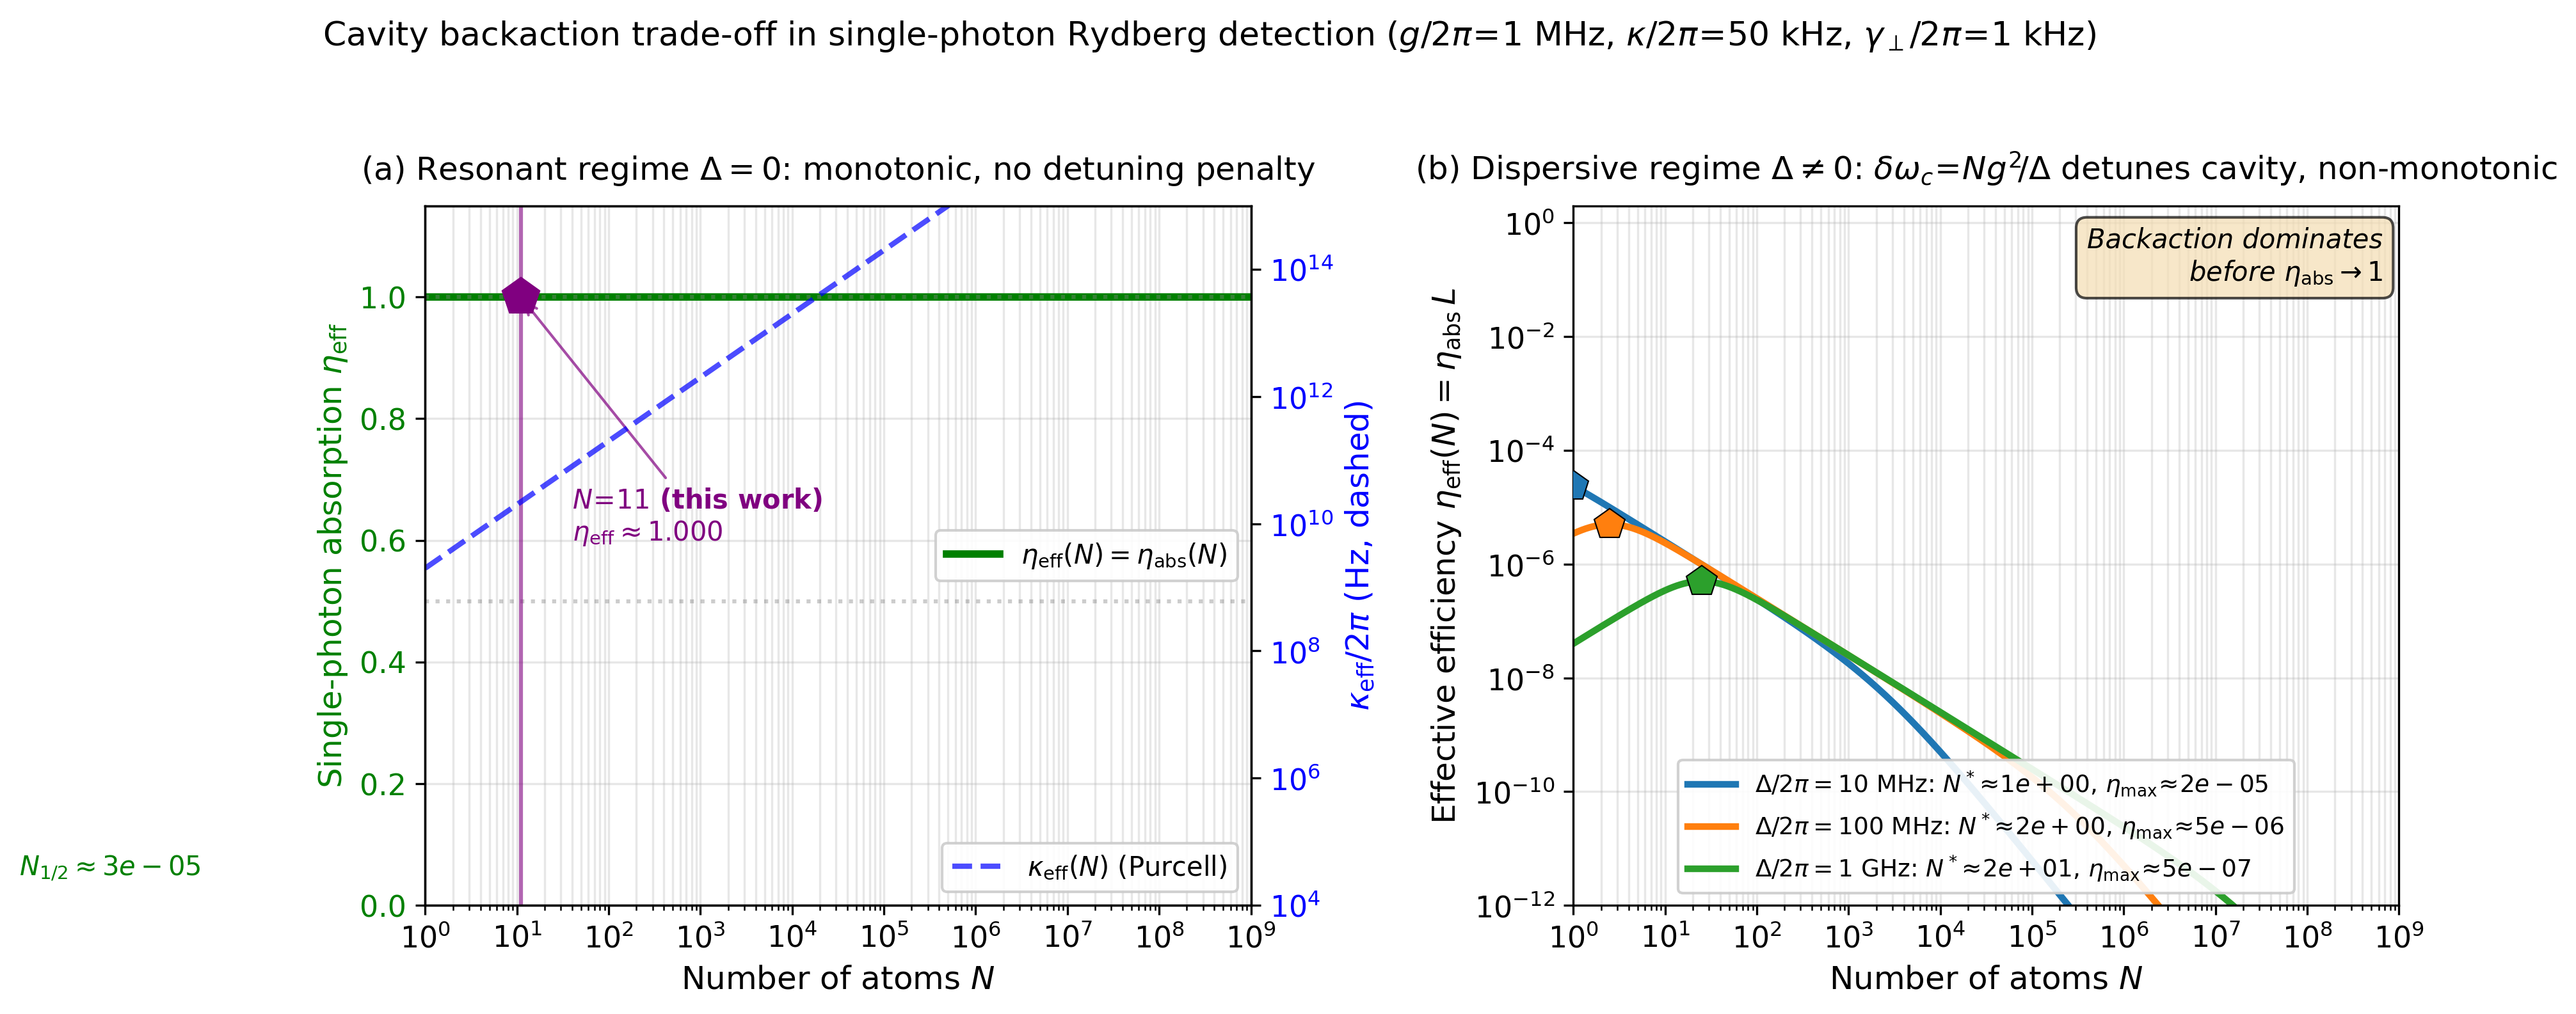

Write Python code to recreate this figure.
"""
G17 - Numerical exploration of single-photon absorption efficiency
       eta_eff(N) including cavity backaction from atomic ensemble.

Physical model (linear in cavity-atom coupling, valid for <b dagger b> << N):

  RESONANT regime (Delta = 0):
    eta_abs(N) = 2C(N) / (1 + 2C(N))           C(N) = N g^2/(kappa gamma_perp)
    Backaction = Purcell broadening of the cavity:
      kappa_eff(N) = kappa * (1 + 2 C(N))
    Cavity resonance is NOT shifted, only broadened.
    Consequence: eta_abs(N) saturates rapidly to 1; the cost of large N
    is a shorter cavity ringdown time (faster signal washout).

  DISPERSIVE regime (Delta != 0):
    eta_abs(N) = C_disp(N) / (1 + C_disp(N))
    Backaction = cavity dispersive shift:
      delta_omega_c(N) = N g^2 / Delta
    Lorentzian filter on the axion-photon coupling:
      L(N) = (kappa/2)^2 / [(kappa/2)^2 + delta_omega_c(N)^2]
    Effective efficiency: eta_eff(N) = eta_abs(N) * L(N).
    Result: eta_eff is non-monotonic; an optimal N* exists but the peak
    value of eta_eff is small unless |Delta| is carefully tuned.

Reference parameters (consistent with Sec. Limitations of Chapter 4):
  g  / (2 pi)        = 1 MHz       single-atom-cavity coupling
  kappa / (2 pi)     = 50 kHz      cavity linewidth (Q ~ 1e5 at 5 GHz)
  gamma_perp / (2 pi) = 1 kHz      Rydberg dephasing rate (n ~ 70)

Output: chapters/qs_figures/backaction_eta_eff_vs_N.png (two panels)
"""

import os
import numpy as np
import matplotlib.pyplot as plt
import matplotlib as mpl

mpl.rcParams['font.size'] = 11
mpl.rcParams['axes.titlesize'] = 12
mpl.rcParams['axes.labelsize'] = 12
mpl.rcParams['legend.fontsize'] = 10
mpl.rcParams['savefig.dpi'] = 300
mpl.rcParams['savefig.bbox'] = 'tight'

# ============================================================================
# Parameters (rad/s)
# ============================================================================
g          = 2*np.pi*1e6      # 2 pi * 1 MHz
kappa      = 2*np.pi*5e4      # 2 pi * 50 kHz   (Q = 1e5 at 5 GHz)
gamma_perp = 2*np.pi*1e3      # 2 pi * 1 kHz    (Rydberg dephasing)

# Cooperativities
C1_res = g**2 / (kappa * gamma_perp)        # resonant single-atom cooperativity
print(f"Single-atom resonant cooperativity C1 = {C1_res:.2e}")

# N range spanning 10 orders of magnitude
N_arr = np.logspace(0, 9, 800)

# ============================================================================
# (a) RESONANT regime
# ============================================================================
C_res = N_arr * C1_res
eta_abs_res = 2*C_res / (1.0 + 2*C_res)
kappa_eff_res = kappa * (1.0 + 2*C_res)

# N at which eta_abs reaches 0.5
N_half_res = 1.0/(2*C1_res)
print(f"Resonant: N at which eta_abs=0.5 is N_1/2 = {N_half_res:.2e}")

# ============================================================================
# (b) DISPERSIVE regime - scan multiple Delta values
# ============================================================================
Delta_values = [2*np.pi*1e7,    # 10 MHz
                2*np.pi*1e8,    # 100 MHz
                2*np.pi*1e9]    # 1 GHz
Delta_labels = [r'$\Delta/2\pi = 10$ MHz',
                r'$\Delta/2\pi = 100$ MHz',
                r'$\Delta/2\pi = 1$ GHz']
Delta_colors = ['#1f77b4', '#ff7f0e', '#2ca02c']

results_disp = []
for Delta in Delta_values:
    C1_disp = (g**2 / Delta**2) * gamma_perp / (kappa/2)
    C_disp = N_arr * C1_disp
    eta_abs_disp = C_disp / (1.0 + C_disp)

    delta_omega_c = N_arr * g**2 / Delta
    L_filter = (kappa/2)**2 / ((kappa/2)**2 + delta_omega_c**2)

    eta_eff_disp = eta_abs_disp * L_filter

    N_opt_idx = np.argmax(eta_eff_disp)
    N_opt = N_arr[N_opt_idx]
    eta_eff_max = eta_eff_disp[N_opt_idx]

    results_disp.append({
        'Delta': Delta,
        'eta_abs': eta_abs_disp,
        'L': L_filter,
        'eta_eff': eta_eff_disp,
        'N_opt': N_opt,
        'eta_max': eta_eff_max,
        'C1': C1_disp,
    })
    print(f"Delta/2pi = {Delta/(2*np.pi)/1e6:.0f} MHz: "
          f"N* = {N_opt:.2e}, eta_eff_max = {eta_eff_max:.2e}")

# ============================================================================
# PLOT
# ============================================================================
fig, axes = plt.subplots(1, 2, figsize=(13, 5.2))

# ------------------------------------------------------------------
# Panel (a): RESONANT
# ------------------------------------------------------------------
ax = axes[0]

# Primary axis: eta_abs (left)
ax.semilogx(N_arr, eta_abs_res, 'g-', linewidth=2.8,
            label=r'$\eta_{\rm eff}(N) = \eta_{\rm abs}(N)$')
ax.axhline(1.0, color='gray', linestyle=':', alpha=0.4)
ax.axhline(0.5, color='gray', linestyle=':', alpha=0.4)
ax.axvline(N_half_res, color='green', linestyle='--', alpha=0.4, linewidth=1.5)
ax.text(N_half_res*1.5, 0.05,
        rf'$N_{{1/2}} \approx {N_half_res:.0e}$',
        color='green', fontsize=10)

# Roberto's working point at N=11
N_work = 11
eta_at_N11 = eta_abs_res[np.argmin(np.abs(N_arr-N_work))]
ax.axvline(N_work, color='purple', linestyle='-', alpha=0.6, linewidth=1.5)
ax.plot([N_work], [eta_at_N11], 'p', color='purple', markersize=14, zorder=5)
ax.annotate(rf'$N\!=\!11$ (this work)' + '\n' + rf'$\eta_{{\rm eff}}\approx{eta_at_N11:.3f}$',
            xy=(N_work, eta_at_N11), xytext=(40, 0.6),
            color='purple', fontsize=10, fontweight='bold',
            arrowprops=dict(arrowstyle='->', color='purple', alpha=0.7))

ax.set_xlabel(r'Number of atoms $N$')
ax.set_ylabel(r'Single-photon absorption $\eta_{\rm eff}$', color='g')
ax.tick_params(axis='y', labelcolor='g')
ax.set_title(r'(a) Resonant regime $\Delta=0$: monotonic, no detuning penalty', pad=10)
ax.set_ylim([0, 1.15])
ax.set_xlim([1, 1e9])
ax.grid(True, alpha=0.3, which='both')
ax.legend(loc='center right', framealpha=0.9)

# Secondary axis: kappa_eff/(2pi) (Purcell broadening)
ax2 = ax.twinx()
ax2.loglog(N_arr, kappa_eff_res/(2*np.pi), 'b--', linewidth=2.0,
           alpha=0.7, label=r'$\kappa_{\rm eff}(N)$ (Purcell)')
ax2.set_ylabel(r'$\kappa_{\rm eff}/2\pi$ (Hz, dashed)', color='b')
ax2.tick_params(axis='y', labelcolor='b')
ax2.set_ylim([1e4, 1e15])
ax2.legend(loc='lower right', framealpha=0.9)

# ------------------------------------------------------------------
# Panel (b): DISPERSIVE - multiple Delta values
# ------------------------------------------------------------------
ax = axes[1]

for r, label, color in zip(results_disp, Delta_labels, Delta_colors):
    ax.loglog(N_arr, r['eta_eff'], '-', linewidth=2.5, color=color,
              label=rf'{label}: $N^*\!\approx\!{r["N_opt"]:.0e}$, '
                    rf'$\eta_{{\max}}\!\approx\!{r["eta_max"]:.0e}$')
    # Mark the maximum
    ax.plot([r['N_opt']], [r['eta_max']], 'p', color=color, markersize=12,
            zorder=5, markeredgecolor='black', markeredgewidth=0.5)

ax.set_xlabel(r'Number of atoms $N$')
ax.set_ylabel(r'Effective efficiency $\eta_{\rm eff}(N) = \eta_{\rm abs}\,L$')
ax.set_title(r'(b) Dispersive regime $\Delta \neq 0$: $\delta\omega_c\!=\!Ng^2\!/\Delta$ detunes cavity, non-monotonic', pad=10)
ax.set_ylim([1e-12, 2])
ax.set_xlim([1, 1e9])
ax.grid(True, alpha=0.3, which='both')
ax.legend(loc='lower center', framealpha=0.9, fontsize=9, ncol=1)

# Interpretive annotation
ax.text(0.98, 0.97,
        r'Backaction dominates' + '\n' + r'before $\eta_{\rm abs} \to 1$',
        transform=ax.transAxes, ha='right', va='top',
        fontsize=10, fontstyle='italic',
        bbox=dict(boxstyle='round,pad=0.4', facecolor='wheat', alpha=0.7))

# Title
fig.suptitle(r'Cavity backaction trade-off in single-photon Rydberg detection '
             r'($g/2\pi\!=\!1$ MHz, $\kappa/2\pi\!=\!50$ kHz, $\gamma_\perp/2\pi\!=\!1$ kHz)',
             fontsize=12.5, y=1.02)

plt.tight_layout()

# Output path (relative to script location)
script_dir = os.path.dirname(os.path.abspath(__file__))
out_path = os.path.join(script_dir, 'backaction_eta_eff_vs_N.png')
plt.savefig(out_path)
print(f"\nSaved: {out_path}")
